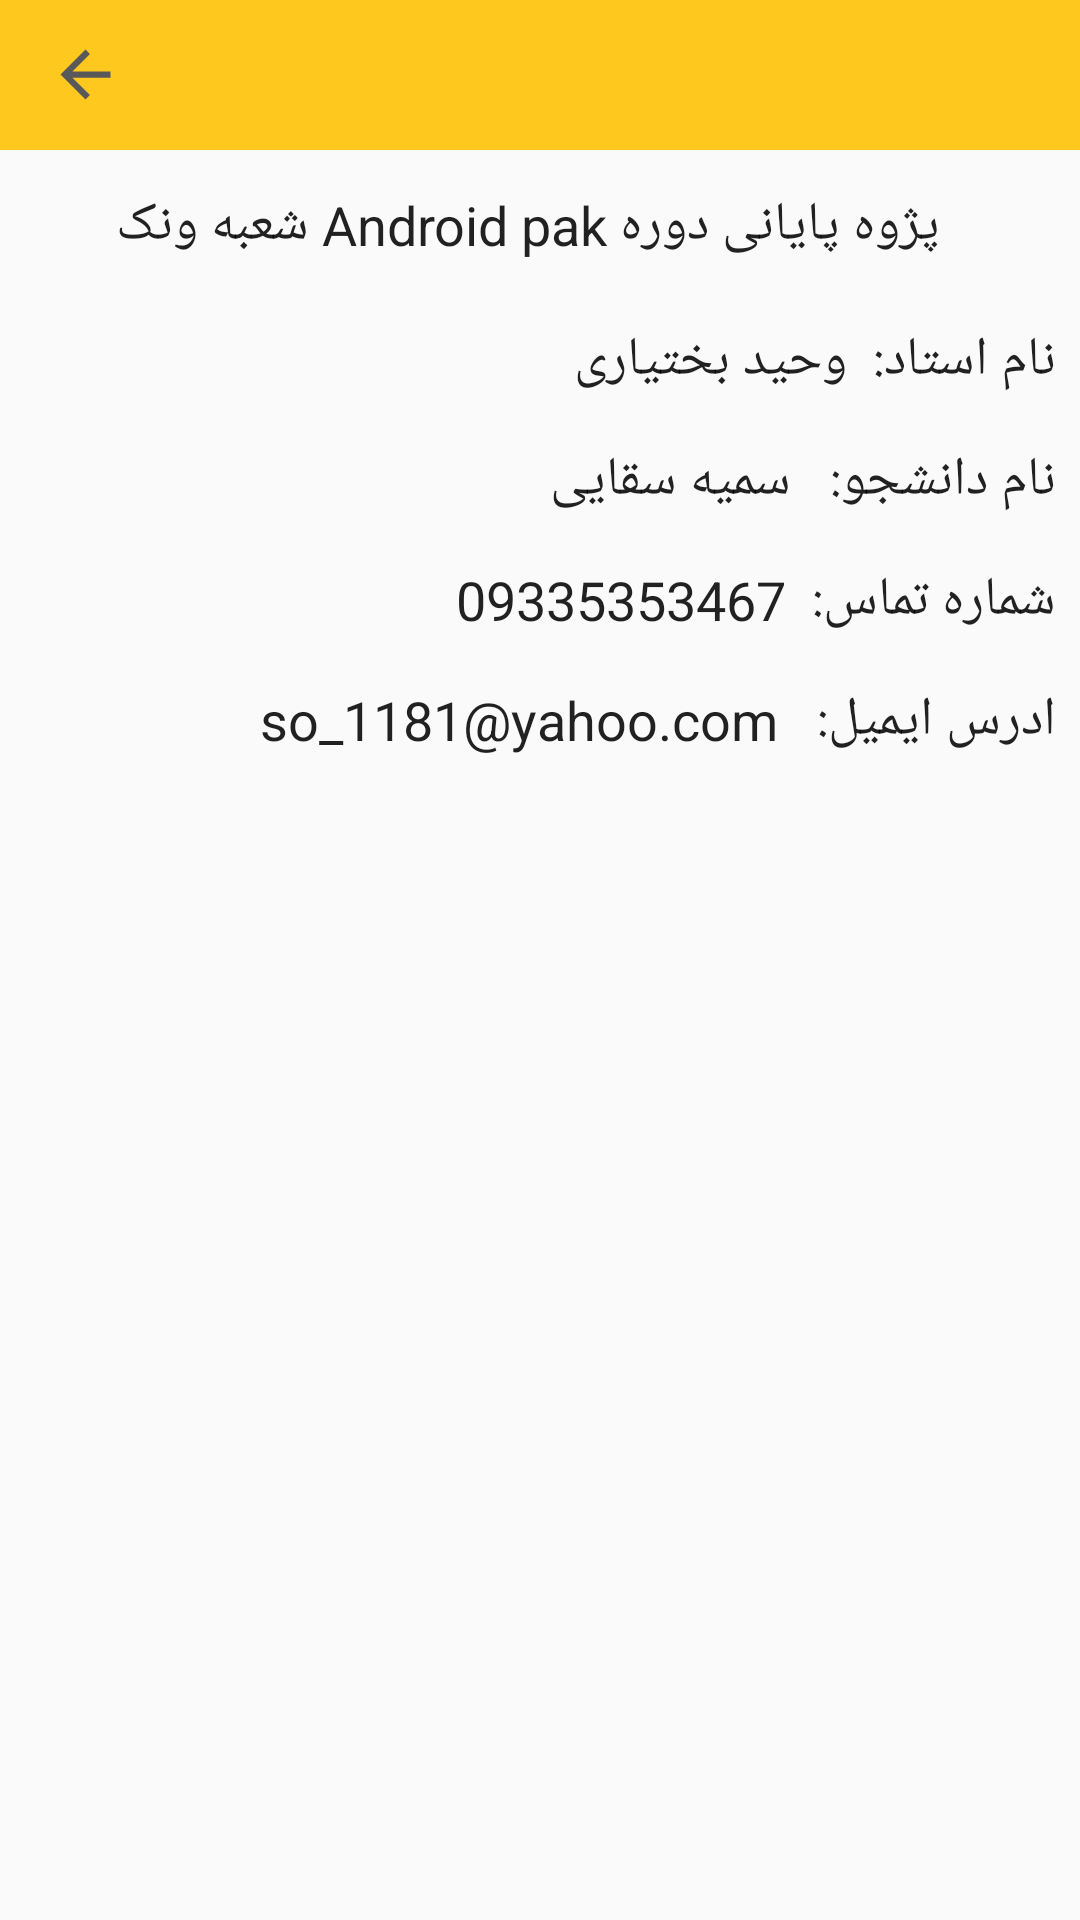

Reconstruct the res/layout file that produces this screen, plus the resources it refers to.
<!-- AndroidManifest.xml: application theme AppTheme -->
<!-- res/layout/activity_about.xml -->
<?xml version="1.0" encoding="utf-8"?>
<LinearLayout xmlns:android="http://schemas.android.com/apk/res/android"
    android:id="@+id/drawer_layout"
    android:layout_width="match_parent"
    android:layout_height="match_parent"
    android:orientation="vertical">
    <androidx.appcompat.widget.Toolbar
        android:layout_width="match_parent"
        android:layout_height="wrap_content"
        android:background="@color/colorPrimary">

        <TextView
            android:id="@+id/btnback"
            android:layout_width="25dp"
            android:layout_height="25dp"
            android:layout_alignParentLeft="true"
            android:layout_marginRight="10dp"
            android:background="@drawable/ic_baseline_arrow_back_24" />

    </androidx.appcompat.widget.Toolbar>
        <LinearLayout
            android:layout_width="match_parent"
            android:layout_height="match_parent"
            android:orientation="vertical">
            <TextView
                style="@style/Title"
                android:textSize="18sp"
                android:layout_width="match_parent"
                android:layout_height="50dp"
                android:gravity="center"
                android:text="@string/about_final_project" />
            <TextView
                style="@style/Title"
                android:textSize="18sp"
                android:layout_width="match_parent"
                android:layout_height="40dp"
                android:gravity="center_vertical"
                android:text="نام استاد:  وحید بختیاری" />
            <TextView
                style="@style/Title"
                android:textSize="18sp"
                android:layout_width="match_parent"
                android:layout_height="40dp"
                android:gravity="center_vertical"
                android:text="نام دانشجو:   سمیه سقایی" />
            <TextView
                style="@style/Title"
                android:textSize="18sp"
                android:layout_width="match_parent"
                android:layout_height="40dp"
                android:gravity="center_vertical"
                android:text="شماره تماس:  09335353467" />

            <TextView
                style="@style/Title"
                android:textSize="18sp"
                android:layout_width="match_parent"
                android:layout_height="40dp"
                android:gravity="center_vertical"
                android:text="ادرس ایمیل:   so_1181@yahoo.com" />



        </LinearLayout>

</LinearLayout>
<!-- resources referenced by this layout -->
<resources>
  <color name="colorPrimary">#fec81e</color>
  <!-- drawable ic_baseline_arrow_back_24 (drawable) -->
  <vector android:height="24dp" android:tint="#595959"
      android:viewportHeight="24" android:viewportWidth="24"
      android:width="24dp" xmlns:android="http://schemas.android.com/apk/res/android">
      <path android:fillColor="@android:color/white" android:pathData="M20,11H7.83l5.59,-5.59L12,4l-8,8 8,8 1.41,-1.41L7.83,13H20v-2z"/>
  </vector>
  <string name="about_final_project">پژوه پایانی دوره Android pak شعبه ونک</string>
  <style name="Title" parent="TextView">
          <item name="android:textSize">12sp</item>
          <item name="fontFamily">@font/royabold</item>
          <item name="android:gravity">center_vertical</item>
      </style>
  <style name="AppTheme" parent="Theme.AppCompat.Light.NoActionBar">
          
          <item name="colorPrimary">@color/colorPrimary</item>
          <item name="colorPrimaryDark">@color/colorPrimaryDark</item>
          <item name="colorAccent">@color/colorAccent</item>
          <item name="actionBarSize">50dp</item>
      </style>
  <style name="TextView" parent="Theme.AppCompat.Light.DarkActionBar">
          <item name="height">30dp</item>
          <item name="fontFamily">@font/roya</item>
          <item name="color">@color/colotTitle</item>
          <item name="android:textSize">17sp</item>
          <item name="android:gravity">right</item>
          <item name="android:paddingRight">8dp</item>
      </style>
  <color name="colorPrimaryDark">#d5a200</color>
  <color name="colorAccent">#fec81e</color>
  <color name="colotTitle">#AE1E1E1E</color>
</resources>
